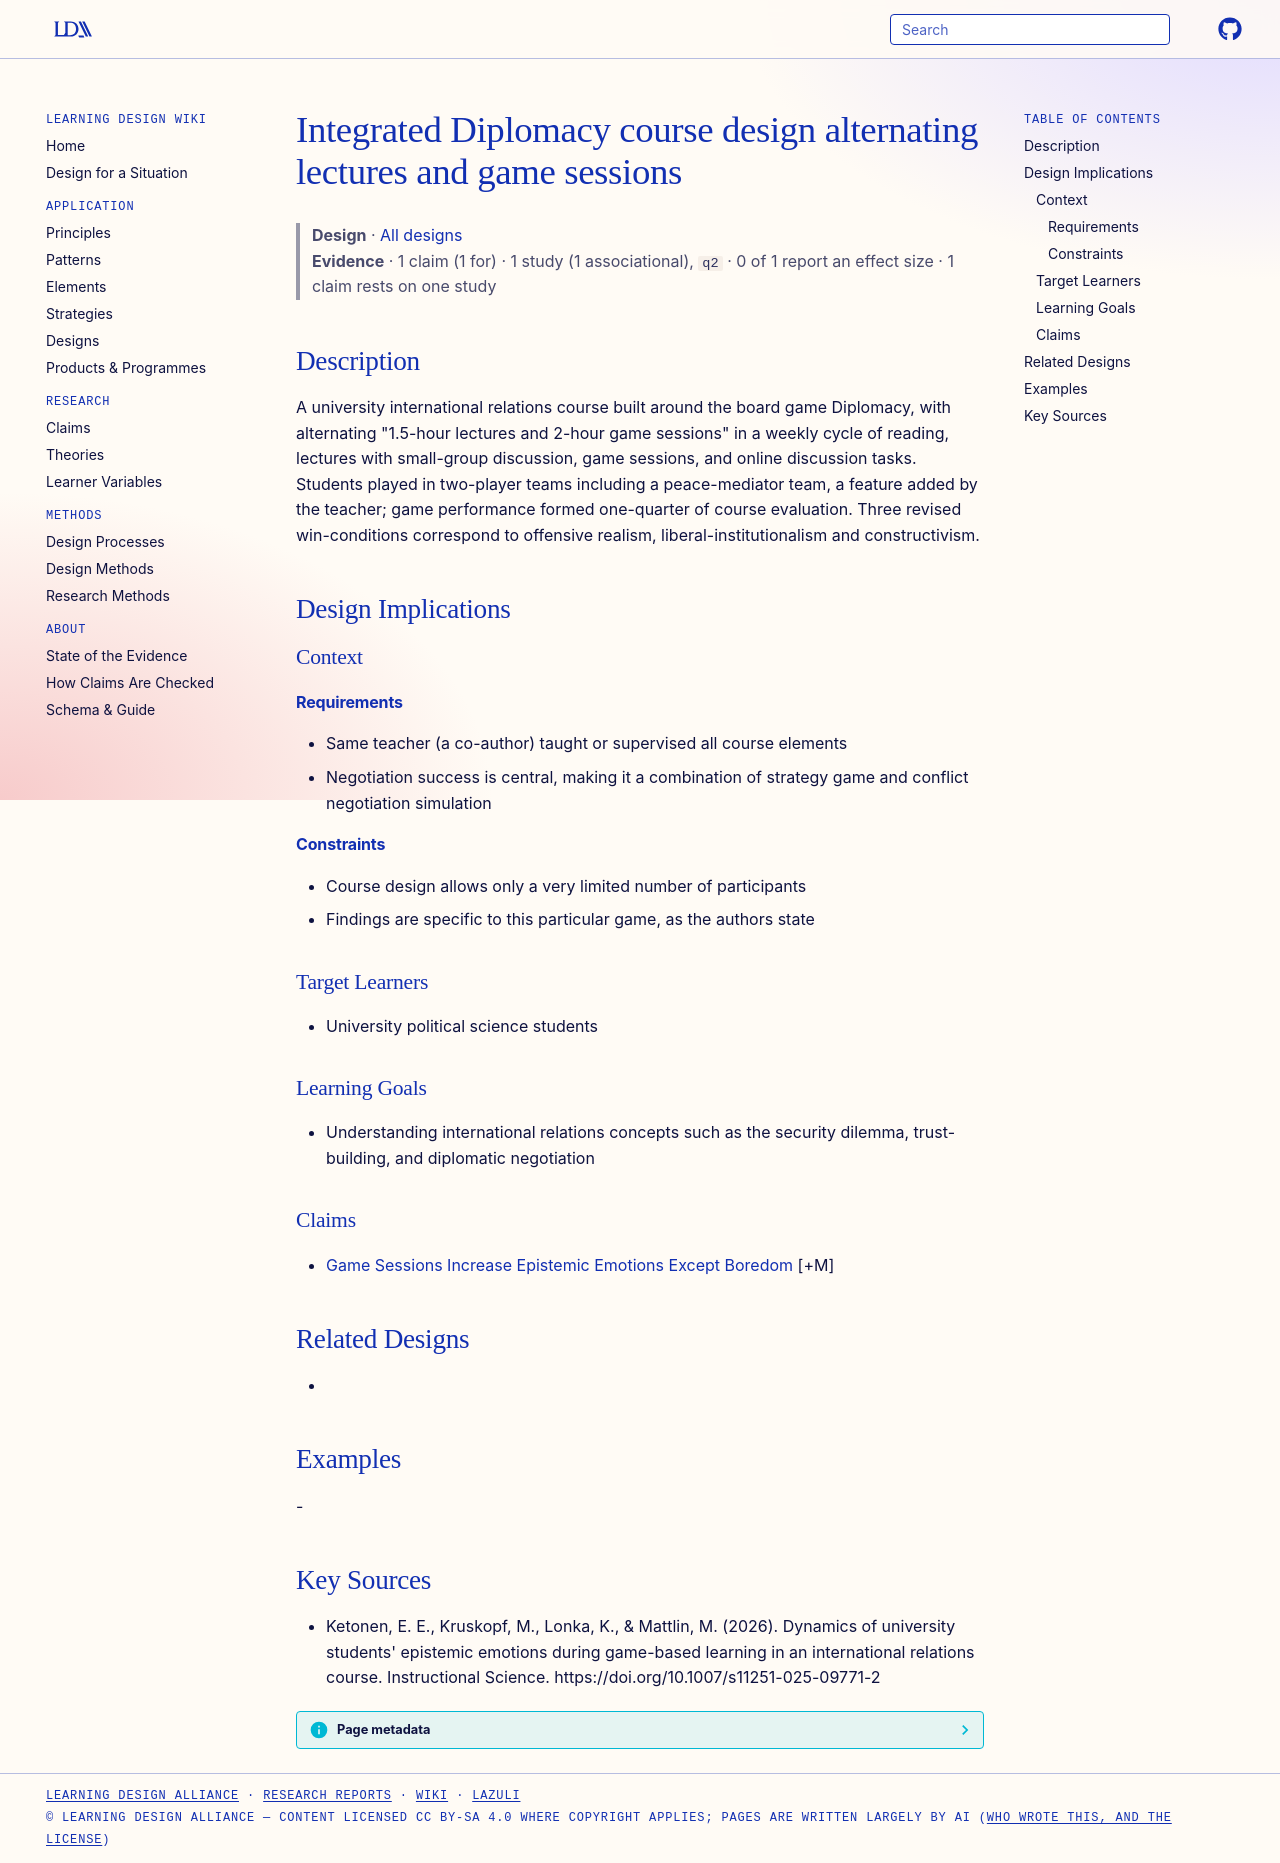

repository: Learning-Design-Alliance/learning-wiki · page: designs/diplomacy-integrated-ir-course-design/index.html · generator: mkdocs

---
type: design
id: diplomacy-integrated-ir-course-design
title: Integrated Diplomacy course design alternating lectures and game sessions
description: "A university international relations course built around the board game Diplomacy, with alternating \"1.5-hour lectures and 2-hour game sessions\" in a weekly cycle of reading, lectures with small-group discussion, game..."
status: review
generated:
  by: "process:settle-candidates"
  at: 2026-10-18
sources:
  - id: ketonen-2026
    resource: "https://doi.org/10.1007/s11251-025-09771-2"
    title: "Ketonen, E. E., Kruskopf, M., Lonka, K., & Mattlin, M. (2026). Dynamics of university students' epistemic emotions during game-based learning in an international relations course. Instructional Science. https://doi.org/10.1007/s11251-025-09771-2"
    author: "Ketonen, E. E., Kruskopf, M., Lonka, K., & Mattlin, M"
---

# Integrated Diplomacy course design alternating lectures and game sessions

> **Design** · [All designs](index.md)
> **Evidence** · 1 claim (1 for) · 1 study (1 associational), `q2` · 0 of 1 report an effect size · 1 claim rests on one study

## Description
A university international relations course built around the board game Diplomacy, with alternating "1.5-hour lectures and 2-hour game sessions" in a weekly cycle of reading, lectures with small-group discussion, game sessions, and online discussion tasks. Students played in two-player teams including a peace-mediator team, a feature added by the teacher; game performance formed one-quarter of course evaluation. Three revised win-conditions correspond to offensive realism, liberal-institutionalism and constructivism.

## Design Implications

### Context
#### Requirements
- Same teacher (a co-author) taught or supervised all course elements
- Negotiation success is central, making it a combination of strategy game and conflict negotiation simulation
#### Constraints
- Course design allows only a very limited number of participants
- Findings are specific to this particular game, as the authors state

### Target Learners
- University political science students

### Learning Goals
- Understanding international relations concepts such as the security dilemma, trust-building, and diplomatic negotiation

### Claims
- [Game Sessions Increase Epistemic Emotions Except Boredom](../claims/game-sessions-increase-epistemic-emotions-except-boredom.md) [+M]

## Related Designs
- 

## Examples
-

## Key Sources
- Ketonen, E. E., Kruskopf, M., Lonka, K., & Mattlin, M. (2026). Dynamics of university students' epistemic emotions during game-based learning in an international relations course. Instructional Science. https://doi.org/10.1007/s11251-025-09771-2
